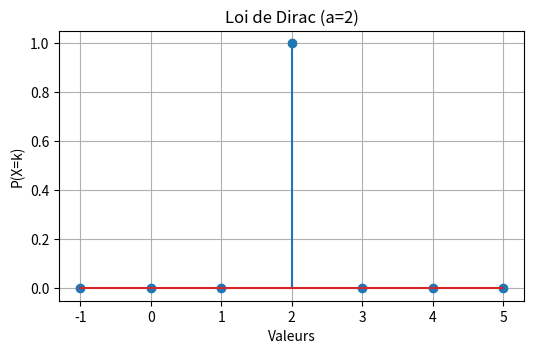
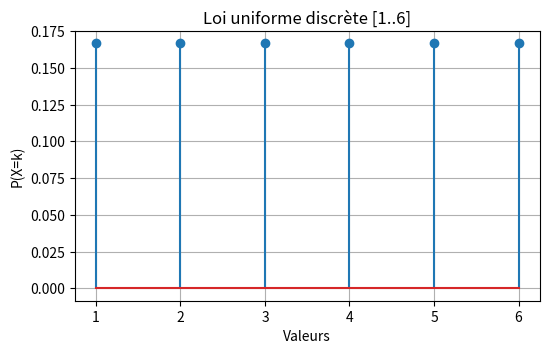
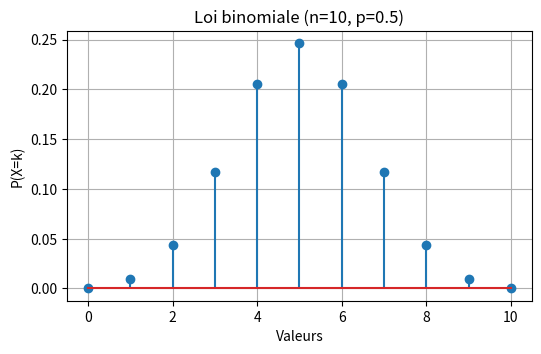
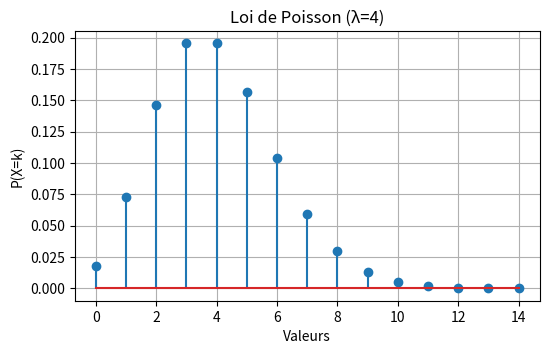
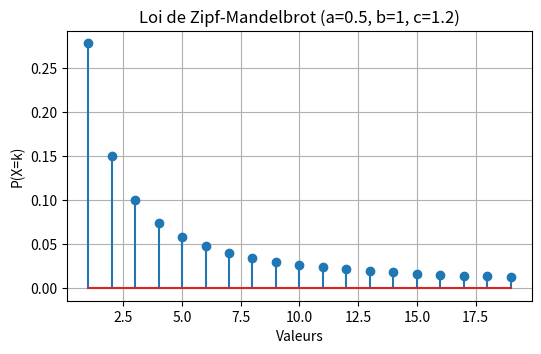
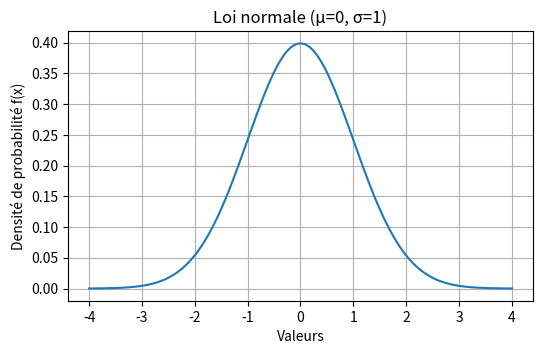
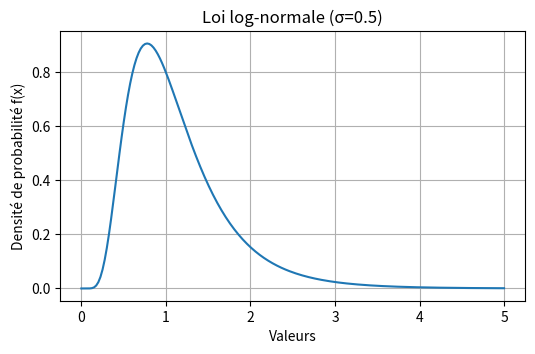
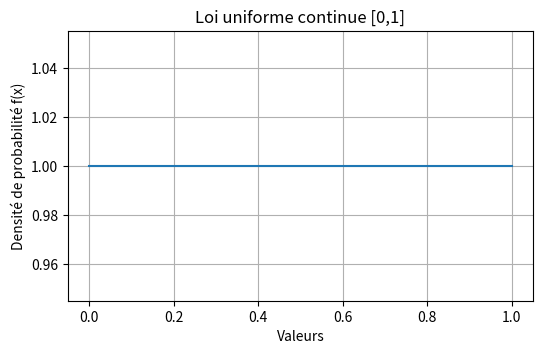
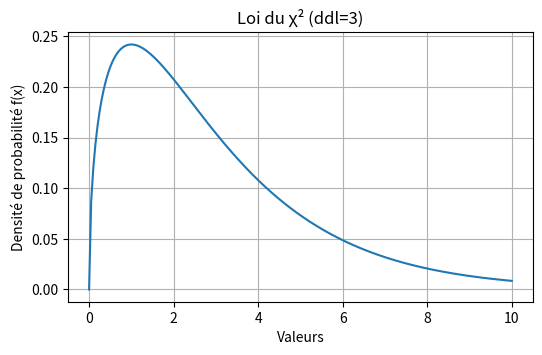
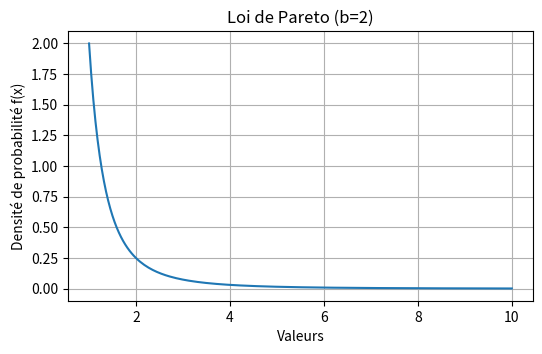

The matplotlib source for these figures, in order:
# coding:utf8

import numpy as np
import scipy.stats as stats
import matplotlib.pyplot as plt
import os

os.makedirs("s4", exist_ok=True)

dist_names = ['norm', 'beta', 'gamma', 'pareto', 't', 'lognorm', 'invgamma', 'invgauss',  'loggamma', 'alpha', 'chi', 'chi2', 'bradford', 'burr', 'burr12', 'cauchy', 'dweibull', 'erlang', 'expon', 'exponnorm', 'exponweib', 'exponpow', 'f', 'genpareto', 'gausshyper', 'gibrat', 'gompertz', 'gumbel_r', 'pareto', 'pearson3', 'powerlaw', 'triang', 'weibull_min', 'weibull_max', 'bernoulli', 'betabinom', 'betanbinom', 'binom', 'geom', 'hypergeom', 'logser', 'nbinom', 'poisson', 'poisson_binom', 'randint', 'zipf', 'zipfian']
print(dist_names)

def dirac_pmf(a, support):
    pmf = np.zeros_like(support, dtype=float)
    pmf[np.where(support == a)] = 1.0
    return pmf

def plot_discrete_pmf(x, pmf, nom_fichier, titre):
    plt.figure(figsize=(6,3.5))
    plt.stem(x, pmf)  
    plt.title(titre)
    plt.xlabel("Valeurs")
    plt.ylabel("P(X=k)")
    plt.grid(True)
    plt.savefig(f"s4/{nom_fichier}.png")
    plt.close()

def plot_continuous_pdf(x, pdf, nom_fichier, titre):
    plt.figure(figsize=(6,3.5))
    plt.plot(x, pdf)
    plt.title(titre)
    plt.xlabel("Valeurs")
    plt.ylabel("Densité de probabilité f(x)")
    plt.grid(True)
    plt.savefig(f"s4/{nom_fichier}.png")
    plt.close()

def moyenne(data):
    return np.mean(data)

def ecart_type(data):
    return np.std(data)

support = np.arange(-1, 6)
pmf = dirac_pmf(2, support)
plot_discrete_pmf(support, pmf, "loi_dirac", "Loi de Dirac (a=2)")

n = 6
x = np.arange(1, n+1)
pmf = np.ones_like(x)/n
plot_discrete_pmf(x, pmf, "loi_uniforme_discrete", "Loi uniforme discrète [1..6]")

n, p = 10, 0.5
x = np.arange(0, n+1)
pmf = stats.binom.pmf(x, n, p)
plot_discrete_pmf(x, pmf, "loi_binomiale", "Loi binomiale (n=10, p=0.5)")

lam = 4
x = np.arange(0, 15)
pmf = stats.poisson.pmf(x, mu=lam)
plot_discrete_pmf(x, pmf, "loi_poisson", "Loi de Poisson (λ=4)")

def zipf_mandelbrot_pmf(k_arr, a=0.5, b=1.0, c=1.2):
    raw = 1.0 / (a + b*k_arr)**c
    return raw / raw.sum()

k = np.arange(1, 20)
pmf = zipf_mandelbrot_pmf(k)
plot_discrete_pmf(k, pmf, "loi_zipf", "Loi de Zipf-Mandelbrot (a=0.5, b=1, c=1.2)")

x = np.linspace(-4, 4, 200)
pdf = stats.norm.pdf(x, loc=0, scale=1)
plot_continuous_pdf(x, pdf, "loi_normale", "Loi normale (μ=0, σ=1)")

x = np.linspace(0, 5, 200)
pdf = stats.lognorm.pdf(x, s=0.5)
plot_continuous_pdf(x, pdf, "loi_lognormale", "Loi log-normale (σ=0.5)")

x = np.linspace(0, 1, 200)
pdf = stats.uniform.pdf(x, loc=0, scale=1)
plot_continuous_pdf(x, pdf, "loi_uniforme_continue", "Loi uniforme continue [0,1]")

x = np.linspace(0, 10, 200)
pdf = stats.chi2.pdf(x, df=3)
plot_continuous_pdf(x, pdf, "loi_chi2", "Loi du χ² (ddl=3)")

x = np.linspace(1, 10, 200)
pdf = stats.pareto.pdf(x, b=2)
plot_continuous_pdf(x, pdf, "loi_pareto", "Loi de Pareto (b=2)")

print("\n--- Moyenne et écart-type (calculés avec scipy.stats) ---")
distributions = {
    "Binomiale": stats.binom(10, 0.5),
    "Poisson": stats.poisson(4),
    "Normale": stats.norm(0, 1),
    "Log-normale": stats.lognorm(0.5),
    "Uniforme continue": stats.uniform(0, 1),
    "Chi²": stats.chi2(3),
    "Pareto": stats.pareto(2)
}

for nom, dist in distributions.items():
    print(f"{nom:18s} → moyenne = {dist.mean():.3f}, écart-type = {dist.std():.3f}")

echantillon = stats.norm.rvs(size=1000)
print("\nExemple (échantillon normal simulé) :")
print("Moyenne =", moyenne(echantillon))
print("Écart-type =", ecart_type(echantillon))
